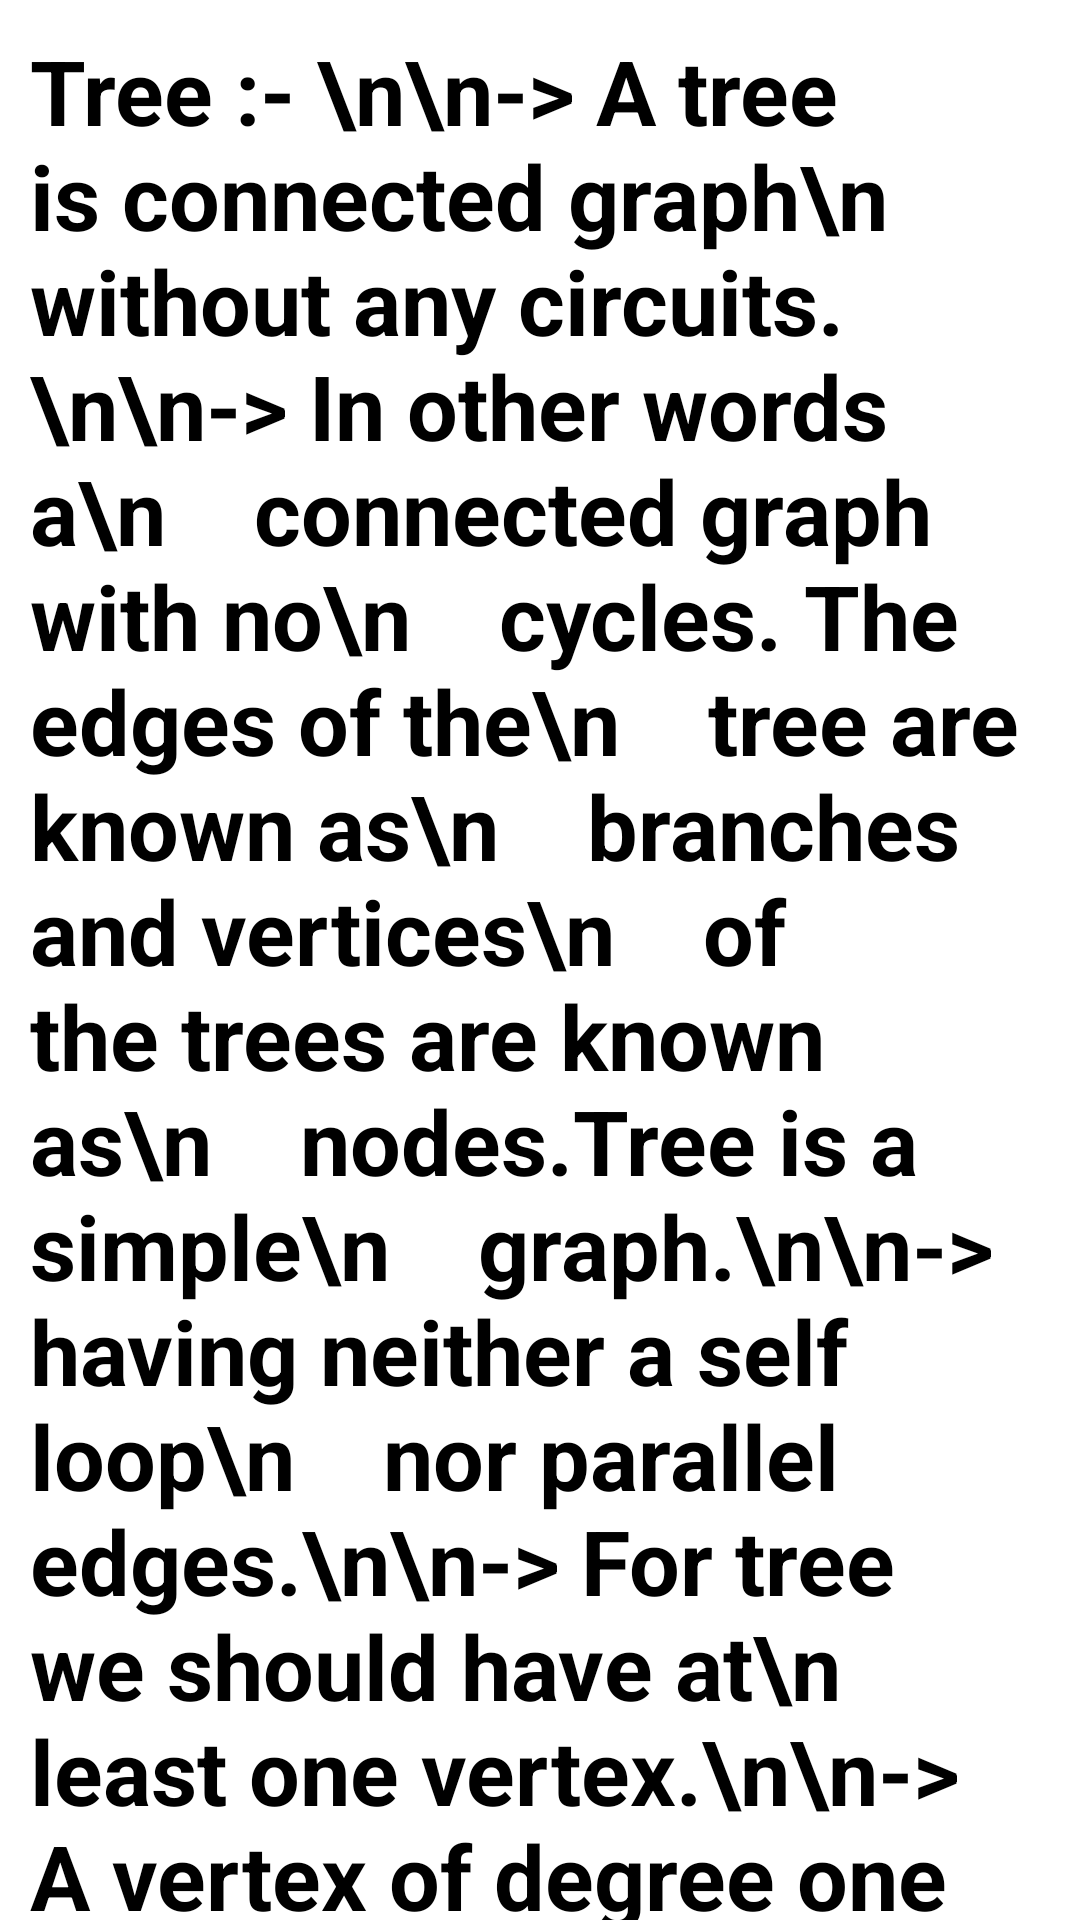

Write the Android layout XML for this screen, with the resource values it uses.
<!-- AndroidManifest.xml: application theme Theme.AppCompat -->
<!-- res/layout/activity_main21.xml -->
<?xml version="1.0" encoding="utf-8"?>
<ScrollView xmlns:app="http://schemas.android.com/apk/res-auto"
    android:layout_width="match_parent"
    xmlns:android="http://schemas.android.com/apk/res/android"
    android:layout_height="match_parent"
    android:background="@color/white">

    <LinearLayout
        android:layout_width="match_parent"
        android:layout_height="wrap_content"
        android:orientation="vertical"
        android:layout_marginTop="10dp"
        android:layout_marginRight="10dp"
        android:layout_marginLeft="10dp">

        <TextView
            android:id="@+id/textView4"
            android:layout_width="match_parent"
            android:layout_height="1000dp"
            android:text="Tree :- \n\n-> A tree is connected graph\n     without any circuits.\n\n-> In other words a\n    connected graph with no\n    cycles. The edges of the\n    tree are known as\n    branches and vertices\n    of the trees are known as\n    nodes.Tree is a simple\n    graph.\n\n-> having neither a self loop\n    nor parallel edges.\n\n-> For tree we should have at\n     least one vertex.\n\n-> A vertex of degree one in\n    a tree is called a leaf.\n\n-> A tree with\n    one,two,three,four\n    vertices.\n\nEx :-"
            android:textColor="@color/black"
            android:textStyle="bold"
            android:textSize="30sp"/>

        <ImageView
            android:id="@+id/imageView19"
            android:layout_width="match_parent"
            android:layout_height="350dp"
            android:layout_marginTop="10dp"
            android:layout_marginRight="100dp"
            app:srcCompat="@drawable/tree" />
    </LinearLayout>
</ScrollView>
<!-- resources referenced by this layout -->
<resources>
  <color name="black">#FF000000</color>
  <color name="white">#FFFFFFFF</color>
  <!-- drawable tree: png bitmap (drawable, 115743 bytes) -->
</resources>
